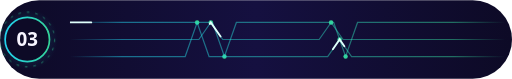
t = 0.00 s
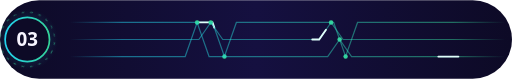
t = 1.67 s
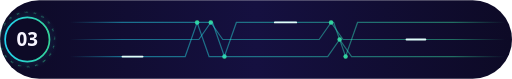
t = 3.33 s
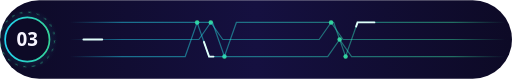
t = 5.00 s
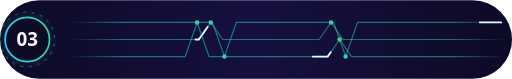
t = 6.67 s
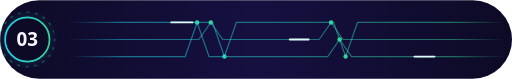
t = 8.33 s

The animated SVG that drew these frames (rendered in a browser with its animation timeline set to each time). Animation: 2 CSS @keyframes rules; frames cover the first 8.33 s, repeats indefinitely.

<svg xmlns="http://www.w3.org/2000/svg" width="600" height="92" viewBox="0 0 600 92" role="img" aria-labelledby="title desc"><title id="title">Chapter 03</title><desc id="desc">Chapter 03. Decorative section transition.</desc><defs><linearGradient id="g" x1="0" y1="0" x2="1" y2="0"><stop offset="0" stop-color="#22D3EE"/><stop offset="1" stop-color="#34D399"/></linearGradient><linearGradient id="ge" x1="0" y1="0" x2="1" y2="0"><stop offset="0" stop-color="#22D3EE" stop-opacity="0"/><stop offset="0.12" stop-color="#22D3EE" stop-opacity="0.9"/><stop offset="0.88" stop-color="#34D399" stop-opacity="0.9"/><stop offset="1" stop-color="#34D399" stop-opacity="0"/></linearGradient><radialGradient id="glow"><stop offset="0" stop-color="#22D3EE" stop-opacity="0.55"/><stop offset=".55" stop-color="#22D3EE" stop-opacity="0.193"/><stop offset="1" stop-color="#22D3EE" stop-opacity="0"/></radialGradient><linearGradient id="band" x1="0" y1="0" x2="1" y2="0"><stop offset="0" stop-color="#0D0A26"/><stop offset="0.5" stop-color="#151040"/><stop offset="1" stop-color="#0D0A26"/></linearGradient></defs><style>text{font-family:'Segoe UI','Helvetica Neue',Helvetica,Arial,sans-serif}.mono{font-family:ui-monospace,'SF Mono','Cascadia Mono',Menlo,Consolas,monospace}.live{display:none}@media (prefers-reduced-motion:no-preference){.live{display:inline}.still{display:none}.ringd{transform-box:fill-box;transform-origin:center;animation:spin 24s linear infinite}@keyframes spin{to{transform:rotate(360deg)}}.ct{animation:trace 7s linear infinite}@keyframes trace{from{stroke-dashoffset:100}to{stroke-dashoffset:0}}}</style><rect width="600" height="92" rx="46" fill="url(#band)"/><clipPath id="motif"><rect x="82" y="0" width="510" height="92"/></clipPath><g clip-path="url(#motif)"><circle cx="263" cy="66" r="2.6" fill="#34D399"/><circle cx="405" cy="66" r="2.6" fill="#34D399"/><path d="M82 26H179H249L263 66L277 26H391L405 66L419 26H495H589H592" fill="none" stroke="url(#ge)" stroke-width="1.4" opacity=".55"/><path class="live ct" style="animation-delay:-0.0s" d="M82 26H179H249L263 66L277 26H391L405 66L419 26H495H589H592" fill="none" stroke="#E0FFFB" stroke-width="2.2" pathLength="100" stroke-dasharray="4 96" stroke-linecap="round"/><circle cx="247" cy="26" r="2.6" fill="#34D399"/><circle cx="388" cy="26" r="2.6" fill="#34D399"/><path d="M82 46H170H233L247 26L261 46H374L388 26L402 46H507H592H592" fill="none" stroke="url(#ge)" stroke-width="1.4" opacity=".55"/><path class="live ct" style="animation-delay:-2.2s" d="M82 46H170H233L247 26L261 46H374L388 26L402 46H507H592H592" fill="none" stroke="#E0FFFB" stroke-width="2.2" pathLength="100" stroke-dasharray="4 96" stroke-linecap="round"/><circle cx="231" cy="26" r="2.6" fill="#34D399"/><circle cx="398" cy="46" r="2.6" fill="#34D399"/><path d="M82 66H217L231 26L245 66H384L398 46L412 66H544H592" fill="none" stroke="url(#ge)" stroke-width="1.4" opacity=".55"/><path class="live ct" style="animation-delay:-4.4s" d="M82 66H217L231 26L245 66H384L398 46L412 66H544H592" fill="none" stroke="#E0FFFB" stroke-width="2.2" pathLength="100" stroke-dasharray="4 96" stroke-linecap="round"/></g><circle cx="32" cy="46.0" r="36" fill="url(#glow)" opacity=".6"/><circle cx="32" cy="46.0" r="26" fill="#0D0A26" stroke="url(#g)" stroke-width="2"/><circle class="ringd" cx="32" cy="46.0" r="32" fill="none" stroke="#34D399" stroke-opacity=".7" stroke-dasharray="3 7"/><text x="32" y="54" font-size="22" fill="#F7F5FF" font-weight="800" text-anchor="middle">03</text></svg>
